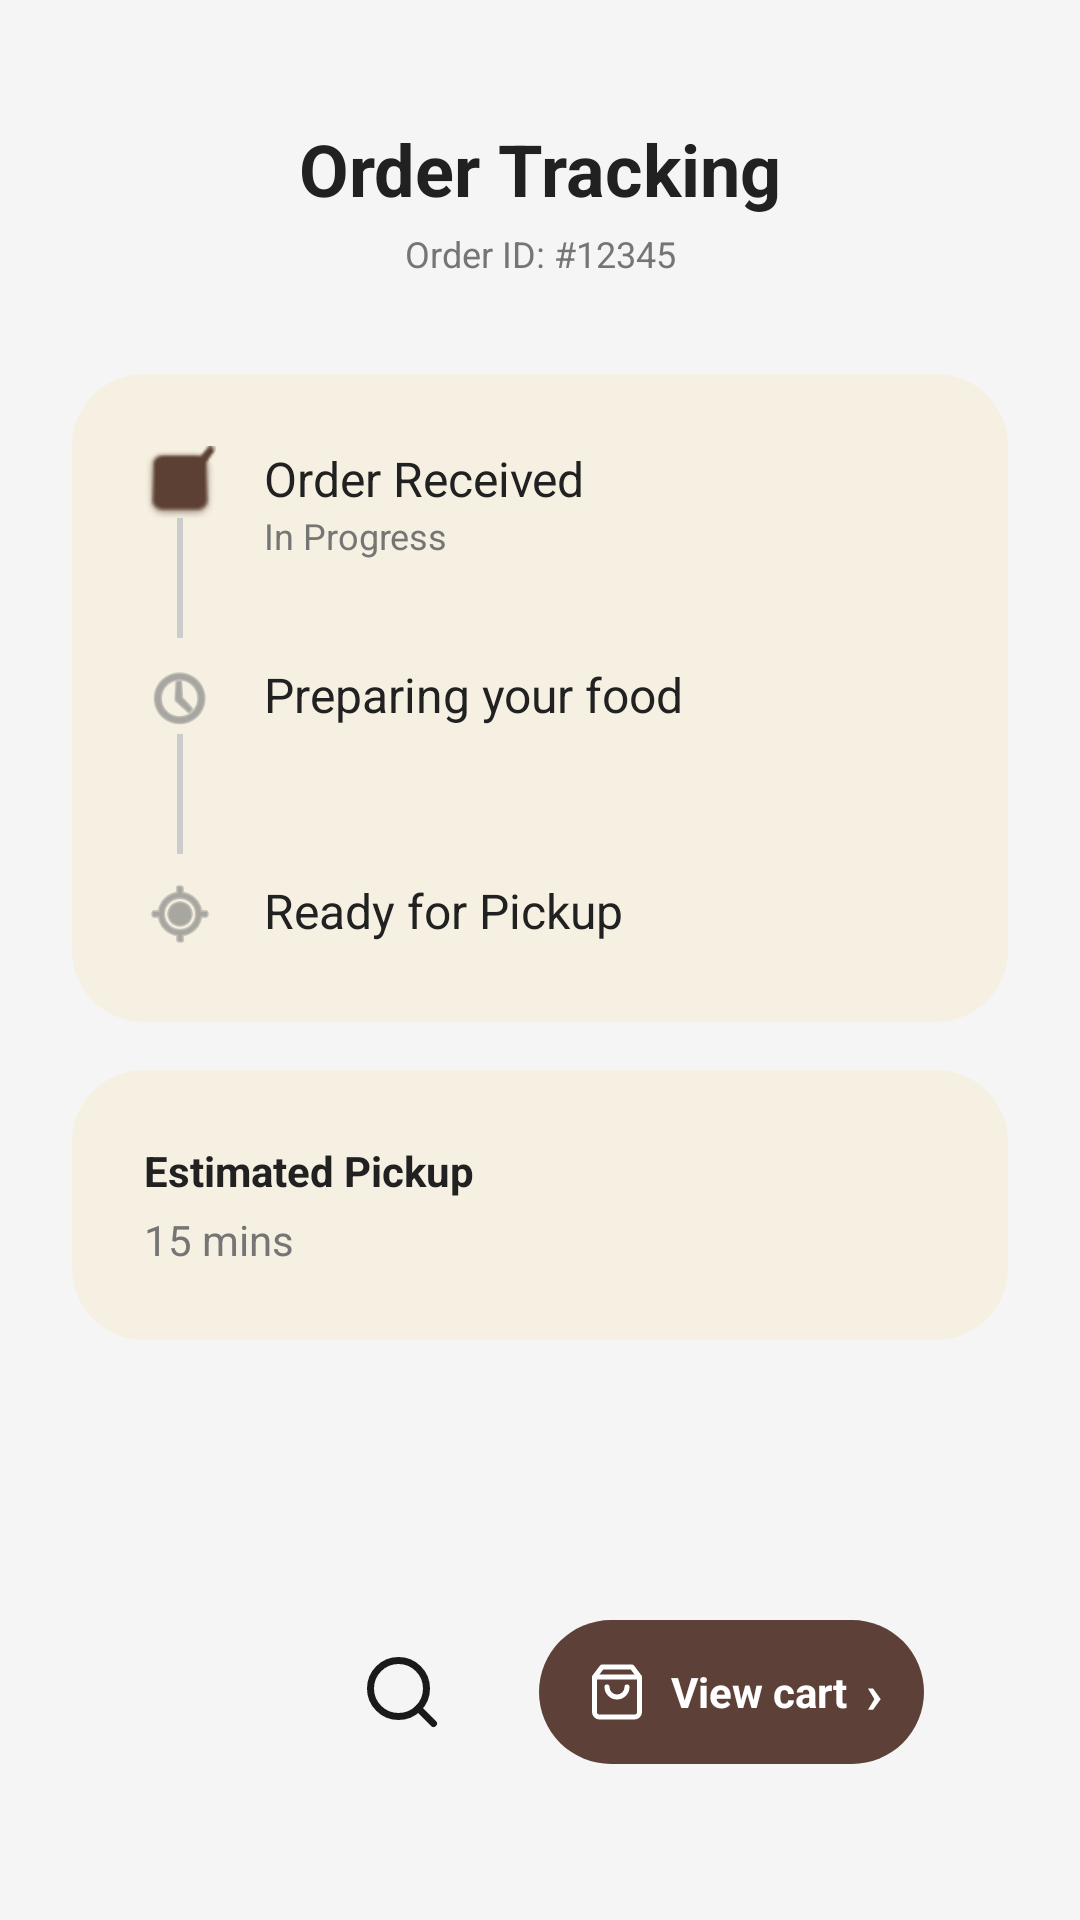

The Android layout XML behind this screen, and the referenced resources:
<!-- AndroidManifest.xml: application theme Theme.Bhukkad -->
<!-- res/layout/activity_order_tracking.xml -->
<?xml version="1.0" encoding="utf-8"?>
<androidx.constraintlayout.widget.ConstraintLayout xmlns:android="http://schemas.android.com/apk/res/android"
    xmlns:app="http://schemas.android.com/apk/res-auto"
    android:layout_width="match_parent"
    android:layout_height="match_parent"
    android:background="@color/bg_color"
    android:padding="24dp">

    <ImageButton
        android:id="@+id/btnBack"
        android:layout_width="40dp"
        android:layout_height="40dp"
        android:layout_margin="16dp"
        android:background="@drawable/bg_circle_white"
        android:padding="8dp"
        android:scaleType="centerInside"
        android:src="@drawable/ic_back"
        app:layout_constraintStart_toStartOf="parent"
        app:layout_constraintTop_toTopOf="parent" />


    <TextView
        android:id="@+id/tv_title"
        android:layout_width="wrap_content"
        android:layout_height="wrap_content"
        android:layout_marginTop="16dp"
        android:text="@string/order_tracking"
        android:textColor="@color/text_dark"
        android:textSize="24sp"
        android:textStyle="bold"
        app:layout_constraintEnd_toEndOf="parent"
        app:layout_constraintStart_toStartOf="parent"
        app:layout_constraintTop_toTopOf="parent" />

    <TextView
        android:id="@+id/tv_order_id"
        android:layout_width="wrap_content"
        android:layout_height="wrap_content"
        android:layout_marginTop="4dp"
        android:text="@string/order_id_tracking"
        android:textColor="@color/text_gray"
        android:textSize="12sp"
        app:layout_constraintEnd_toEndOf="parent"
        app:layout_constraintStart_toStartOf="parent"
        app:layout_constraintTop_toBottomOf="@id/tv_title" />

    <androidx.constraintlayout.widget.ConstraintLayout
        android:id="@+id/status_card"
        android:layout_width="match_parent"
        android:layout_height="wrap_content"
        android:layout_marginTop="32dp"
        android:background="@drawable/card_background"
        android:padding="24dp"
        app:layout_constraintTop_toBottomOf="@id/tv_order_id">

        
        <ImageView
            android:id="@+id/icon_received"
            android:layout_width="24dp"
            android:layout_height="24dp"
            android:src="@android:drawable/checkbox_on_background"
            app:layout_constraintStart_toStartOf="parent"
            app:layout_constraintTop_toTopOf="parent"
            app:tint="@color/primary_brown" />

        <TextView
            android:id="@+id/tv_status_received"
            android:layout_width="wrap_content"
            android:layout_height="wrap_content"
            android:layout_marginStart="16dp"
            android:text="@string/order_received"
            android:textColor="@color/text_dark"
            android:textSize="16sp"
            app:layout_constraintStart_toEndOf="@id/icon_received"
            app:layout_constraintTop_toTopOf="@id/icon_received" />

        <TextView
            android:layout_width="wrap_content"
            android:layout_height="wrap_content"
            android:text="@string/in_progress"
            android:textColor="@color/text_gray"
            android:textSize="12sp"
            app:layout_constraintStart_toStartOf="@id/tv_status_received"
            app:layout_constraintTop_toBottomOf="@id/tv_status_received" />

        <View
            android:layout_width="2dp"
            android:layout_height="40dp"
            android:background="@color/divider_color"
            app:layout_constraintEnd_toEndOf="@id/icon_received"
            app:layout_constraintStart_toStartOf="@id/icon_received"
            app:layout_constraintTop_toBottomOf="@id/icon_received" />

        
        <ImageView
            android:id="@+id/icon_preparing"
            android:layout_width="24dp"
            android:layout_height="24dp"
            android:layout_marginTop="48dp"
            android:src="@android:drawable/ic_menu_recent_history"
            app:layout_constraintStart_toStartOf="parent"
            app:layout_constraintTop_toBottomOf="@id/icon_received"
            app:tint="@color/text_gray" />

        <TextView
            android:layout_width="wrap_content"
            android:layout_height="wrap_content"
            android:layout_marginStart="16dp"
            android:text="@string/preparing"
            android:textColor="@color/text_dark"
            android:textSize="16sp"
            app:layout_constraintStart_toEndOf="@id/icon_preparing"
            app:layout_constraintTop_toTopOf="@id/icon_preparing" />

        <View
            android:layout_width="2dp"
            android:layout_height="40dp"
            android:background="@color/divider_color"
            app:layout_constraintEnd_toEndOf="@id/icon_preparing"
            app:layout_constraintStart_toStartOf="@id/icon_preparing"
            app:layout_constraintTop_toBottomOf="@id/icon_preparing" />

        
        <ImageView
            android:id="@+id/icon_ready"
            android:layout_width="24dp"
            android:layout_height="24dp"
            android:layout_marginTop="48dp"
            android:src="@android:drawable/ic_menu_mylocation"
            app:layout_constraintStart_toStartOf="parent"
            app:layout_constraintTop_toBottomOf="@id/icon_preparing"
            app:tint="@color/text_gray" />

        <TextView
            android:layout_width="wrap_content"
            android:layout_height="wrap_content"
            android:layout_marginStart="16dp"
            android:text="@string/ready_for_pickup"
            android:textColor="@color/text_dark"
            android:textSize="16sp"
            app:layout_constraintStart_toEndOf="@id/icon_ready"
            app:layout_constraintTop_toTopOf="@id/icon_ready" />

    </androidx.constraintlayout.widget.ConstraintLayout>

    <androidx.constraintlayout.widget.ConstraintLayout
        android:layout_width="match_parent"
        android:layout_height="wrap_content"
        android:layout_marginTop="16dp"
        android:background="@drawable/card_background"
        android:padding="24dp"
        app:layout_constraintTop_toBottomOf="@id/status_card">

        <TextView
            android:id="@+id/tv_pickup_label"
            android:layout_width="wrap_content"
            android:layout_height="wrap_content"
            android:text="@string/pickup_time"
            android:textColor="@color/text_dark"
            android:textStyle="bold"
            app:layout_constraintStart_toStartOf="parent"
            app:layout_constraintTop_toTopOf="parent" />

        <TextView
            android:layout_width="wrap_content"
            android:layout_height="wrap_content"
            android:layout_marginTop="4dp"
            android:text="@string/pickup_time_val"
            android:textColor="@color/text_gray"
            app:layout_constraintStart_toStartOf="parent"
            app:layout_constraintTop_toBottomOf="@id/tv_pickup_label" />

    </androidx.constraintlayout.widget.ConstraintLayout>


    
    <LinearLayout
        android:id="@+id/bottom_nav"
        android:layout_width="match_parent"
        android:layout_height="72dp"
        android:layout_gravity="bottom"
        android:layout_marginHorizontal="16dp"
        android:layout_marginBottom="16dp"
        android:background="@drawable/bg_bottom_nav"
        android:elevation="12dp"
        android:gravity="center_vertical"
        android:orientation="horizontal"
        android:paddingStart="24dp"
        android:paddingEnd="12dp"
        app:layout_constraintBottom_toBottomOf="parent"
        app:layout_constraintStart_toStartOf="parent"
        app:layout_constraintEnd_toEndOf="parent">

        <ImageView
            android:id="@+id/nav_home"
            android:layout_width="28dp"
            android:layout_height="28dp"
            android:src="@drawable/ic_home"
            android:contentDescription="Home" />

        <ImageView
            android:id="@+id/nav_search"
            android:layout_width="28dp"
            android:layout_height="28dp"
            android:layout_marginStart="28dp"
            android:src="@drawable/ic_search"
            android:contentDescription="Search" />

        <Space
            android:layout_width="0dp"
            android:layout_height="match_parent"
            android:layout_weight="1" />

        <LinearLayout
            android:id="@+id/nav_cart"
            android:layout_width="wrap_content"
            android:layout_height="48dp"
            android:background="@drawable/bg_view_cart_pill"
            android:gravity="center_vertical"
            android:orientation="horizontal"
            android:paddingStart="16dp"
            android:paddingEnd="14dp">

            <ImageView
                android:layout_width="20dp"
                android:layout_height="20dp"
                android:src="@drawable/ic_cart"
                android:contentDescription="Cart" />

            <TextView
                android:layout_width="wrap_content"
                android:layout_height="wrap_content"
                android:layout_marginStart="8dp"
                android:text="View cart"
                android:textColor="#FFFFFF"
                android:textSize="14sp"
                android:textStyle="bold" />

            <TextView
                android:layout_width="wrap_content"
                android:layout_height="wrap_content"
                android:layout_marginStart="6dp"
                android:text="›"
                android:textColor="#FFFFFF"
                android:textSize="18sp"
                android:textStyle="bold" />

        </LinearLayout>

    </LinearLayout>

</androidx.constraintlayout.widget.ConstraintLayout>
<!-- resources referenced by this layout -->
<resources>
  <color name="bg_color">#F5F5F5</color>
  <color name="divider_color">#CCCCCC</color>
  <color name="primary_brown">#5C4033</color>
  <color name="text_dark">#212121</color>
  <color name="text_gray">#757575</color>
  <!-- drawable bg_view_cart_pill (drawable) -->
  <?xml version="1.0" encoding="utf-8"?>
  <shape xmlns:android="http://schemas.android.com/apk/res/android"
      android:shape="rectangle">
      <solid android:color="#5D4037" />
      <corners android:radius="50dp" />
  </shape>
  <!-- drawable card_background (drawable) -->
  <?xml version="1.0" encoding="utf-8"?>
  <shape xmlns:android="http://schemas.android.com/apk/res/android">
      <solid android:color="#F5F0E1" />
      <corners android:radius="24dp" />
  </shape>
  <!-- drawable ic_cart (drawable) -->
  <?xml version="1.0" encoding="utf-8"?>
  <vector xmlns:android="http://schemas.android.com/apk/res/android"
      android:width="20dp"
      android:height="20dp"
      android:viewportWidth="24"
      android:viewportHeight="24">
      <path
          android:fillColor="#00000000"
          android:strokeColor="#FFFFFF"
          android:strokeWidth="2"
          android:strokeLineCap="round"
          android:strokeLineJoin="round"
          android:pathData="M6,2L3,6v14a2,2 0,0,0 2,2h14a2,2 0,0,0 2,-2V6l-3,-4z" />
      <path
          android:fillColor="#00000000"
          android:strokeColor="#FFFFFF"
          android:strokeWidth="2"
          android:pathData="M3,6h18" />
      <path
          android:fillColor="#00000000"
          android:strokeColor="#FFFFFF"
          android:strokeWidth="2"
          android:strokeLineCap="round"
          android:pathData="M16,10a4,4 0,0,1 -8,0" />
  </vector>
  <!-- drawable ic_search (drawable) -->
  <?xml version="1.0" encoding="utf-8"?>
  <vector xmlns:android="http://schemas.android.com/apk/res/android"
      android:width="24dp"
      android:height="24dp"
      android:viewportWidth="24"
      android:viewportHeight="24">
      <path
          android:fillColor="#00000000"
          android:strokeColor="#1A1A1A"
          android:strokeWidth="2"
          android:strokeLineCap="round"
          android:pathData="M11,19A8,8 0,1,0 11,3a8,8 0,0,0 0,16z" />
      <path
          android:fillColor="#00000000"
          android:strokeColor="#1A1A1A"
          android:strokeWidth="2"
          android:strokeLineCap="round"
          android:pathData="M21,21l-4.35,-4.35" />
  </vector>
  <string name="in_progress">In Progress</string>
  <string name="order_id_tracking">Order ID: #12345</string>
  <string name="order_received">Order Received</string>
  <string name="order_tracking">Order Tracking</string>
  <string name="pickup_time">Estimated Pickup</string>
  <string name="pickup_time_val">15 mins</string>
  <string name="preparing">Preparing your food</string>
  <string name="ready_for_pickup">Ready for Pickup</string>
  <style name="Theme.Bhukkad" parent="Base.Theme.Bhukkad" />
  <style name="Base.Theme.Bhukkad" parent="Theme.Material3.DayNight.NoActionBar">
          
          
      </style>
</resources>
